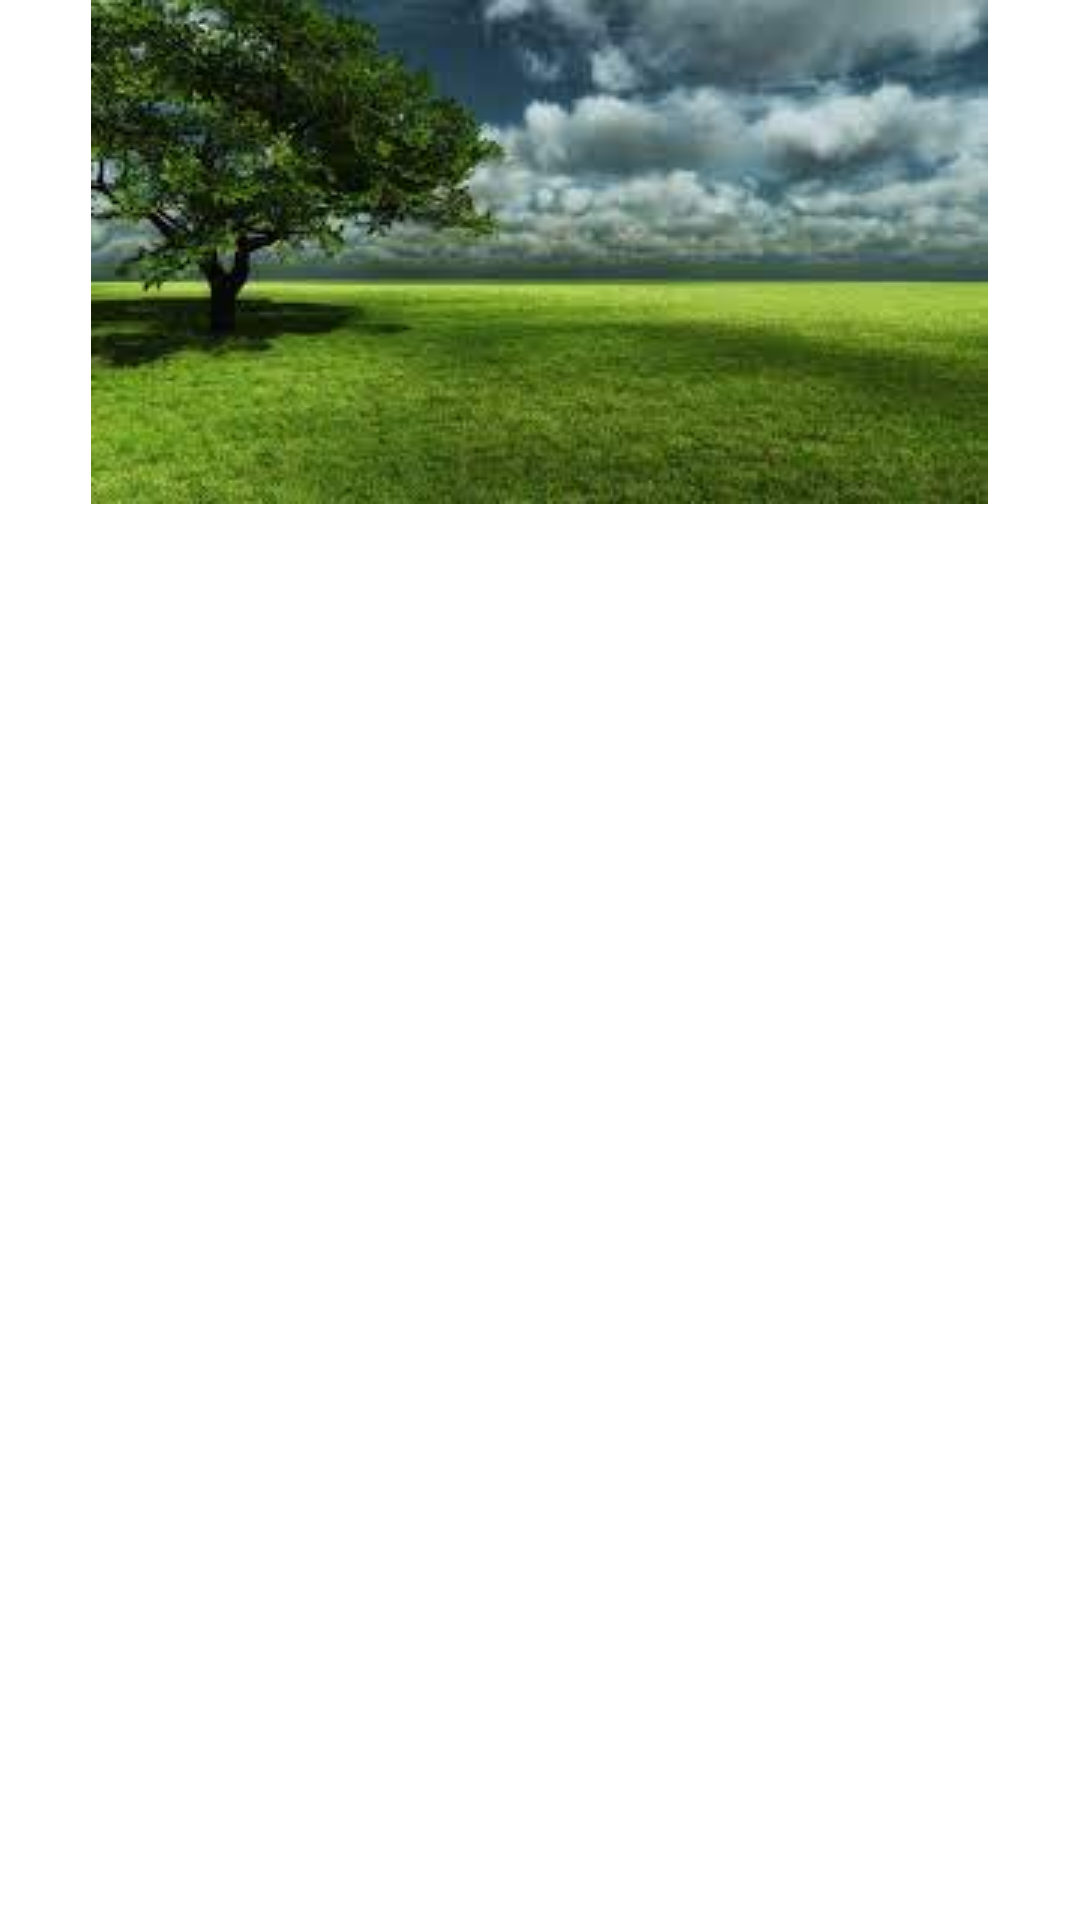

Layout XML and referenced resources for this Android screen:
<!-- AndroidManifest.xml: application theme Theme.AndroidFirst -->
<!-- res/layout/activity_sub14.xml -->
<?xml version="1.0" encoding="utf-8"?>
<LinearLayout xmlns:android="http://schemas.android.com/apk/res/android"
    xmlns:app="http://schemas.android.com/apk/res-auto"
    android:layout_width="match_parent"
    android:layout_height="match_parent"
    android:orientation="vertical">

    <ImageView
        android:id="@+id/imageView2"
        android:layout_width="wrap_content"
        android:layout_height="wrap_content"
        android:layout_gravity="center"
        android:layout_weight="0"
        android:adjustViewBounds="true"
        android:background="#DD963C"
        app:srcCompat="@drawable/natural" />
</LinearLayout>
<!-- resources referenced by this layout -->
<resources>
  <!-- drawable natural: gif bitmap (drawable, 8393 bytes) -->
  <style name="Theme.AndroidFirst" parent="Theme.MaterialComponents.DayNight.DarkActionBar">
          
          <item name="colorPrimary">@color/purple_500</item>
          <item name="colorPrimaryVariant">@color/purple_700</item>
          <item name="colorOnPrimary">@color/white</item>
          
          <item name="colorSecondary">@color/teal_200</item>
          <item name="colorSecondaryVariant">@color/teal_700</item>
          <item name="colorOnSecondary">@color/black</item>
          
          <item name="android:statusBarColor">?attr/colorPrimaryVariant</item>
          
      </style>
  <!-- not gathered from this repository: default colours our renderer supplied (Android Studio template values) -->
  <color name="purple_500">#FF6200EE</color>
  <color name="purple_700">#FF3700B3</color>
  <color name="teal_200">#FF03DAC5</color>
  <color name="teal_700">#FF018786</color>
  <color name="black">#FF000000</color>
  <color name="white">#FFFFFFFF</color>
</resources>
